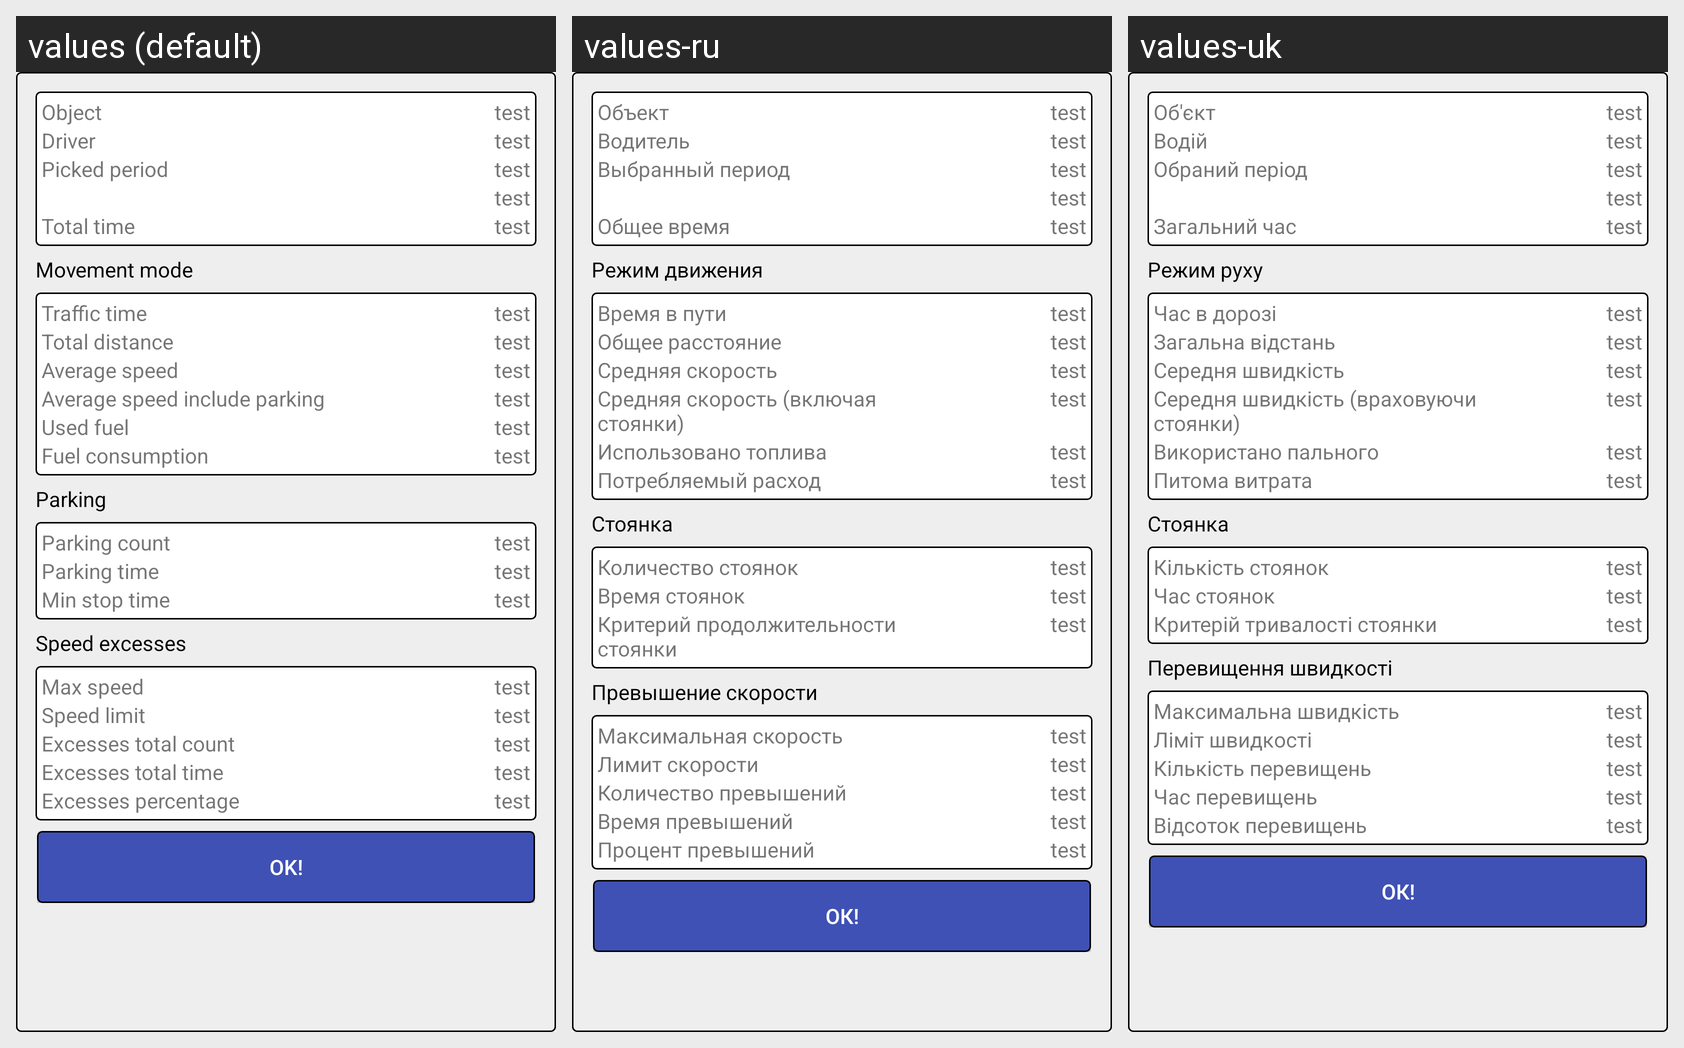

This grid shows one Android layout under several languages. Give, for every string resource on the screen, its name, the default text and each shown locale's text.
Android screen res/layout/dialog_report.xml rendered under 3 locales, left to right: values (default), values-ru, values-uk. Device: Nexus 5 (rendered at 1080×1920; each locale shown at half size, 540×960, under a caption strip naming it); theme AppTheme.
Strings drawn on this screen, with the default value and each locale's value (text and hints the layout hard-codes, and strings that could not be matched under every locale, appear in the picture but are not listed):

object
  values: Object
  values-ru: Объект
  values-uk: Об'єкт

driver
  values: Driver
  values-ru: Водитель
  values-uk: Водій

picked_period
  values: Picked period
  values-ru: Выбранный период
  values-uk: Обраний період

total_time
  values: Total time
  values-ru: Общее время
  values-uk: Загальний час

movement_mode
  values: Movement mode
  values-ru: Режим движения
  values-uk: Режим руху

traffic_time
  values: Traffic time
  values-ru: Время в пути
  values-uk: Час в дорозі

total_distance
  values: Total distance
  values-ru: Общее расстояние
  values-uk: Загальна відстань

average_speed
  values: Average speed
  values-ru: Средняя скорость
  values-uk: Середня швидкість

average_speed_include_parking
  values: Average speed include parking
  values-ru: Средняя скорость (включая стоянки)
  values-uk: Середня швидкість (враховуючи стоянки)

used_fuel
  values: Used fuel
  values-ru: Использовано топлива
  values-uk: Використано пального

report_fuel_consumption
  values: Fuel consumption
  values-ru: Потребляемый расход
  values-uk: Питома витрата

parking
  values: Parking
  values-ru: Стоянка
  values-uk: Стоянка

parking_count
  values: Parking count
  values-ru: Количество стоянок
  values-uk: Кількість стоянок

parking_time
  values: Parking time
  values-ru: Время стоянок
  values-uk: Час стоянок

min_stop_time
  values: Min stop time
  values-ru: Критерий продолжительности стоянки
  values-uk: Критерій тривалості стоянки

speed_excesses
  values: Speed excesses
  values-ru: Превышение скорости
  values-uk: Перевищення швидкості

max_speed
  values: Max speed
  values-ru: Максимальная скорость
  values-uk: Максимальна швидкість

speed_limit
  values: Speed limit
  values-ru: Лимит скорости
  values-uk: Ліміт швидкості

excesses_total_count
  values: Excesses total count
  values-ru: Количество превышений
  values-uk: Кількість перевищень

excesses_total_time
  values: Excesses total time
  values-ru: Время превышений
  values-uk: Час перевищень

excesses_percentage
  values: Excesses percentage
  values-ru: Процент превышений
  values-uk: Відсоток перевищень

ok
  values: Ok!
  values-ru: Ок!
  values-uk: Ок!
